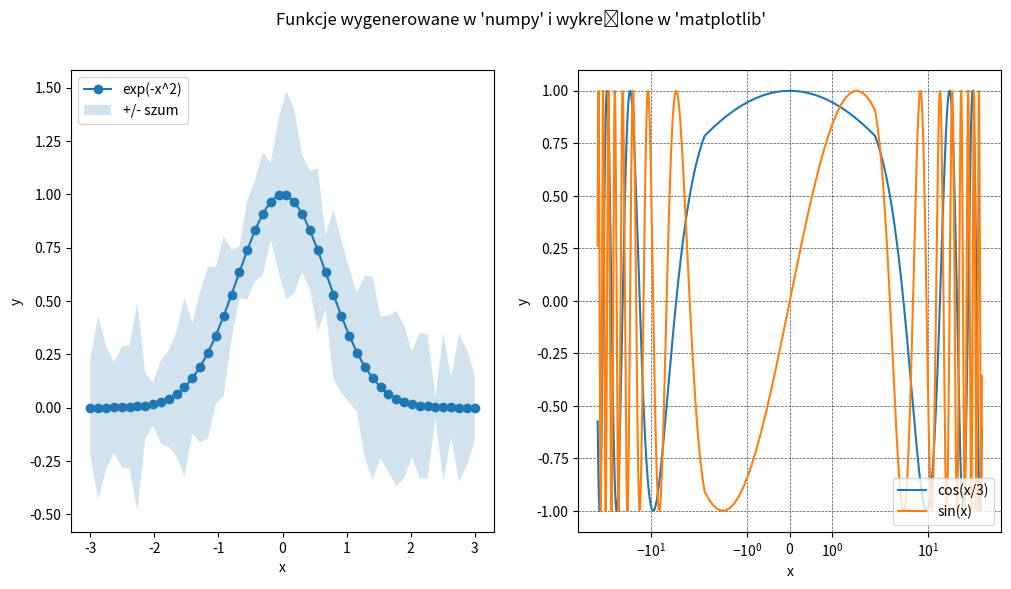

The matplotlib source for this figure:
"""Zadanie z kreślenia wykresów."""

import matplotlib.pyplot as plt
import numpy as np

# Chcemy zapisać dwa wykresy ułożone w jednym wierszu i dwóch kolumnach
fig, ax = plt.subplots(nrows=1, ncols=2, figsize=(12, 6))


# Wykres pierwszy
# x to dziedzina: 50 próbek z zakresu [-3, 3] wygenerowanych liniowo
# y to exp(-x^2)
# y_err to szum pochodzący z rozkładu normalnego o zadanych parametrach
x = np.linspace(-3,3,50)
y = np.exp(-x**2)
y_err = np.random.normal(loc=np.mean(y), scale=0.1, size=len(y))

# Zaznaczamy x, y oraz obszar szumu wokół funkcji
ax[0].plot(x,y, label="exp(-x^2)", marker ="o")
ax[0].fill_between(x, y - y_err, y + y_err, alpha=0.2, label="+/- szum")

# Dodajemy oznaczenia osi i legendę na górze po lewej stronie
ax[0].set_xlabel("x")
ax[0].set_ylabel("y")
ax[0].legend(loc="upper left")


# Wykres drugi
# Definiujemy dziedzinę (x) oraz funkcje do wykreślenia (y_1, y_2)
x = np.arange(start=-50.0, stop=50.0, step=0.1)
y_1 = np.cos(x / 3.0)
y_2 = np.sin(x)

# Kreślimy obie funkcje
ax[1].plot(x, y_1, label="cos(x/3)")
ax[1].plot(x,y_2, label="sin(x)")

# Ustawiamy skalę osi x na symetryczną-logarytmiczną oraz dodajemy siatkę w
# tle kreślonych krzywych
ax[1].set_xscale("symlog")
ax[1].grid(True, linestyle='--', linewidth=0.5, alpha=0.7, color='black') 

# Dodajemy oznaczenia osi i legendę na dole po prawej stronie
ax[1].set_xlabel("x")
ax[1].set_ylabel("y")
ax[1].legend(loc="lower right")

# Dodajemy tytuł
plt.suptitle("Funkcje wygenerowane w 'numpy' i wykreślone w 'matplotlib'")
plt.savefig("wykres_odpowiedz.png")